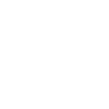
t = 0.00 s
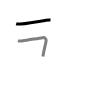
t = 1.50 s
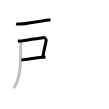
t = 3.25 s
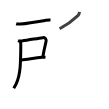
t = 4.75 s
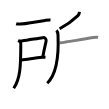
t = 6.50 s
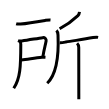
t = 8.00 s

The animated SVG that drew these frames (rendered in a browser with its animation timeline set to each time). Animation: 8 SMIL elements (animate=8); one cycle of 8.00 s.

<svg width="109px" height="109px" viewBox="0 0 px 109px" xmlns="http://www.w3.org/2000/svg" xmlns:xlink="http://www.w3.org/1999/xlink" xml:space="preserve" version="1.1"  baseProfile="full">
<path d="M16.17,23.74c1.21,0.38,2.82,0.41,4.38,0.27c7.08-0.64,18.2-2.51,24.54-3.61c1.92-0.33,3.53-0.66,5.41-0.49" style="fill:none;stroke:black;stroke-width:3;opacity:0">
  <animate attributeType="CSS" attributeName="opacity" from="0" to="1" begin="0s" dur="1s" repeatCount="Indefinite" fill="freeze" />
</path>
<path d="M18,40.62c1.25,0.5,2.7,0.45,3.86,0.29c7.62-1.03,16.15-2.68,20.88-3.26c2.26-0.28,3.64,1.6,3.4,3.11c-0.71,4.48-2.07,8.18-3.22,15.72" style="fill:none;stroke:black;stroke-width:3;opacity:0">
  <animate attributeType="CSS" attributeName="opacity" from="0" to="1" begin="1s" dur="1s" repeatCount="Indefinite" fill="freeze" />
</path>
<path d="M21.47,59.99c5.64-0.64,13.18-1.84,20.53-2.69c1.16-0.13,2.38-0.18,3.49-0.12" style="fill:none;stroke:black;stroke-width:3;opacity:0">
  <animate attributeType="CSS" attributeName="opacity" from="0" to="1" begin="2s" dur="1s" repeatCount="Indefinite" fill="freeze" />
</path>
<path d="M19.86,41.4c0.68,0.68,0.93,1.6,0.93,2.73c0,22.5-0.54,34.37-7.04,44.12" style="fill:none;stroke:black;stroke-width:3;opacity:0">
  <animate attributeType="CSS" attributeName="opacity" from="0" to="1" begin="3s" dur="1s" repeatCount="Indefinite" fill="freeze" />
</path>
<path d="M79.5,11.88c-0.13,1.38-0.51,2.68-1.56,3.67C73.88,19.38,68.5,24,59.62,28.75" style="fill:none;stroke:black;stroke-width:3;opacity:0">
  <animate attributeType="CSS" attributeName="opacity" from="0" to="1" begin="4s" dur="1s" repeatCount="Indefinite" fill="freeze" />
</path>
<path d="M56.44,30.38c1.15,1.15,1.47,2.63,1.56,4.65c1.12,25.22-2.51,40.22-10.76,48.22" style="fill:none;stroke:black;stroke-width:3;opacity:0">
  <animate attributeType="CSS" attributeName="opacity" from="0" to="1" begin="5s" dur="1s" repeatCount="Indefinite" fill="freeze" />
</path>
<path d="M59.77,42.69c2.35,0.06,4.31-0.34,5.97-0.63c7.51-1.31,16.88-2.56,27.37-4.46c1.65-0.3,3.96-0.46,5.02-0.25" style="fill:none;stroke:black;stroke-width:3;opacity:0">
  <animate attributeType="CSS" attributeName="opacity" from="0" to="1" begin="6s" dur="1s" repeatCount="Indefinite" fill="freeze" />
</path>
<path d="M77.1,43.3c0.93,0.93,1.65,2.94,1.65,4.26c0,2.43,0.05,31.26,0.06,45.94c0,2.33,0,4.3,0,5.75" style="fill:none;stroke:black;stroke-width:3;opacity:0">
  <animate attributeType="CSS" attributeName="opacity" from="0" to="1" begin="7s" dur="1s" repeatCount="Indefinite" fill="freeze" />
</path>
</svg>
